Run: headless pygame with SDL's dummy video driver; simulated clock (each Clock.tick advances the game by its frame time, no real sleeping); random seed 0; keys injected as events and as key.get_pressed() state; no mouse input.
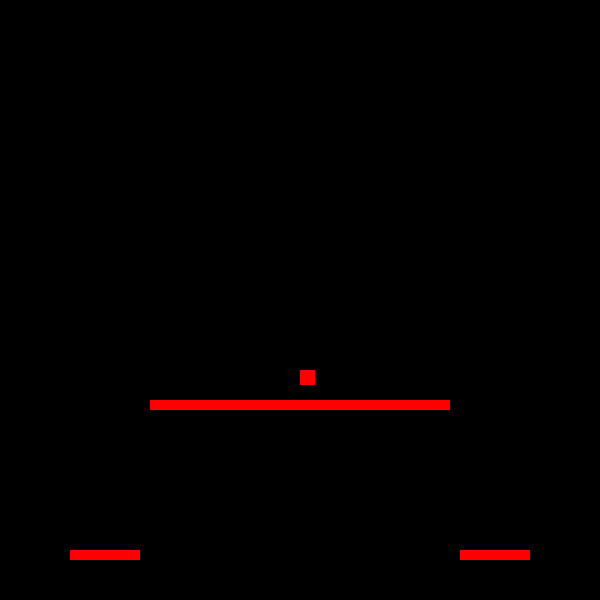
Frame 1 of 4 · flips 1–60 · no input
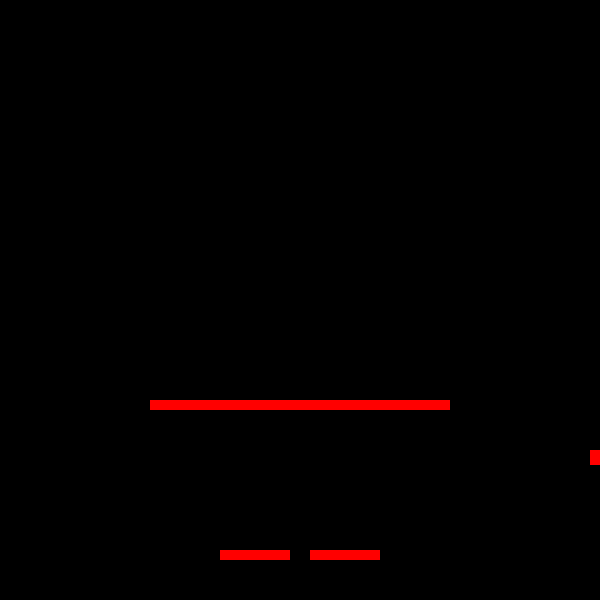
Frame 2 of 4 · flips 61–180 · tapped SPACE, RETURN · held RIGHT (→), D
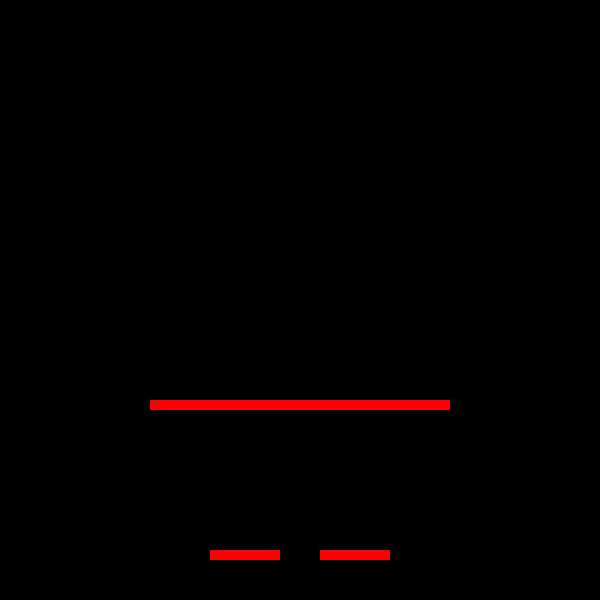
Frame 3 of 4 · flips 181–300 · held DOWN (↓), S
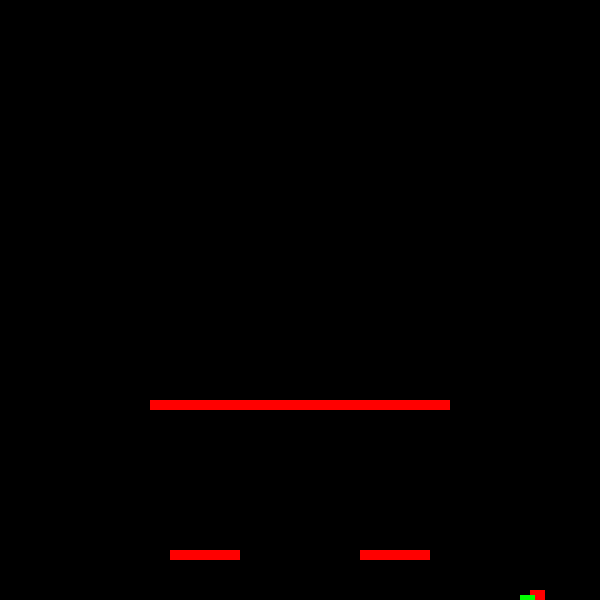
Frame 4 of 4 · flips 301–420 · held LEFT (←), A, UP (↑), W

The pygame program that drew these frames:

import pygame

#Color Palette
color_dict = {"white":(255, 255, 255),"red":(255, 0, 0), "green":(0, 255, 0), "blue":(0, 0, 255), "black":(0, 0, 0)}
#Bullet Class
class Bullet(object):
    #Constructor
    def __init__(self,owner,x,y,velocity,direction):
        self.owner = owner
        self.x = x
        self.y = y
        self.velocity = velocity
        self.direction = direction
        self.width = 10
        self.height = 5
        self.bullet = pygame.Rect(self.x,self.y,self.width,self.height)
        self.move()
    def move(self):
        if self.owner.lastrecorded == 'LEFT':
            self.velocity *= -1
        self.x += self.velocity
    def check_collision(self):
        pass
#Our player class
class Player(object):
    def __init__(self,x,y,width,height,yvel,xvel, mass, jvel):
        self.lastrecorded = None
        self.yvel = yvel
        self.xvel = xvel
        self.mass = mass
        self.y = y
        self.square = pygame.Rect(x,y,width,height)
        self.bulletwidth = 10
        self.bulletheight = 5
        self.bulletvel = 100
        self.bulletx = self.square.x + 20
        self.bullety = self.square.y
        self.ammo = 100
        self.isJump = False
        self.jvel = jvel
    def move(self):
        self.square.y += self.yvel
        self.square.x += self.xvel
        move_keys = pygame.key.get_pressed()
        if move_keys[pygame.K_LEFT]:
            player1.square.x-= 5
            self.lastrecorded = 'LEFT'
        if move_keys[pygame.K_RIGHT]:
            player1.square.x += 5
            self.lastrecorded = 'RIGHT'
        if keys[pygame.K_DOWN]:
            if (player1.square.x >= platform1.rect.x and player1.square.x <= platform1.rect.x + 70 and player1.square.y <= platform1.rect.y - 15 and player1.square.y >= platform1.rect.y - 18) or (player1.square.x >= platform2.rect.x and player1.square.x <= platform2.rect.x + 70 and player1.square.y <= platform2.rect.y - 15 and player1.square.y >= platform2.rect.y - 18) or (player1.square.x >= platform3.rect.x and player1.square.x <= platform3.rect.x + 300 and player1.square.y <= platform3.rect.y - 15 and player1.square.y >= platform3.rect.y - 18):
                player1.square.y += 5
        if move_keys[pygame.K_a]:
            player2.square.x-= 5
        if move_keys[pygame.K_d]:
            player2.square.x += 5
        if move_keys[pygame.K_s]:
            if (player2.square.x >= platform1.rect.x and player2.square.x <= platform1.rect.x + 70 and player2.square.y <= platform1.rect.y - 15 and player2.square.y >= platform1.rect.y - 18) or (player2.square.x >= platform2.rect.x and player2.square.x <= platform2.rect.x + 70 and player2.square.y <= platform2.rect.y - 15 and player2.square.y >= platform2.rect.y - 18) or (player2.square.x >= platform3.rect.x and player2.square.x <= platform3.rect.x + 300 and player2.square.y <= platform3.rect.y - 15 and player2.square.y >= platform3.rect.y - 18):
                player2.square.y += 5
            pygame.display.update()
    #Shoot method(Outputs a bullet)
    def shoot(self):
        if self.lastrecorded == 'RIGHT' and self.ammo > 0:
            self.ammo -= 1
            self.bulletx = self.square.x + 20
            self.bullet = Bullet(self, self.bulletx, self.square.y, self.bulletvel, self.lastrecorded)
            self.bulletvel = 50
            while self.bulletx < 600:
                pygame.draw.rect(win,(color_dict['white']),(self.bulletx,player1.square.y,self.bulletwidth,self.bulletheight))
                self.bulletx += self.bulletvel
                pygame.display.update()
        if self.lastrecorded == 'LEFT' and self.ammo > 0:
            self.ammo -= 1
            self.bulletx = self.square.x - 20
            self.bulletvel = -50
            while self.bulletx > 0:
                pygame.draw.rect(win,(color_dict['white']),(self.bulletx,player1.square.y,self.bulletwidth,self.bulletheight))
                self.bulletx += self.bulletvel
            if (player1.square.x >= platform1.rect.x and player1.square.x <= platform1.rect.x + 70 and player1.square.y <= platform1.rect.y - 10 and player1.square.y >= platform1.rect.y - 12) or (player1.square.x >= platform2.rect.x and player1.square.x <= platform2.rect.x + 70 and player1.square.y <= platform2.rect.y - 10 and player1.square.y >= platform2.rect.y - 12):
                self.square.y += 5
    def jumpy(self):
        #This still doesn't work but it is a start
        keys = pygame.key.get_pressed()
        vel=5
        v = vel
        m = self.mass
        if self.jump==False:
            if keys[pygame.K_UP]:
                if (player1.square.x >= platform1.rect.x and player1.square.x <= platform1.rect.x + 70 and player1.square.y <= platform1.rect.y - 10 and player1.square.y >= platform1.rect.y - 12) or (player1.square.x >= platform2.rect.x and player1.square.x <= platform2.rect.x + 70 and player1.square.y <= platform2.rect.y - 10 and player1.square.y >= platform2.rect.y - 12):
                    self.jump= True
        while self.jump == True:
            F =(1 / 2)* m *(v**2)
            self.square.y-= F
            v-=1
            if v<0:
                m *= -1
            if v == -vel-1:
                self.jump = False
                m = self.mass
                v = 5
        pygame.time.delay(10)
        pygame.display.update()
                    
class Platform(object):
    def __init__(self,x,y,width,height,vel):
        self.rect = pygame.Rect(x,y,width,height)
        self.vel = vel
    def moves(self):
        self.rect.x += self.vel
        if self.rect.x > 530:
            self.vel *= -1
        if self.rect.x < 0:
            self.vel *= -1
        pygame.display.update()
        
platform1 = Platform(0,550,70,10, 5)
platform2 = Platform(530,550,70,10, -5)
platform3 = Platform(150,400,300,10,0)
player1 = Player(300,300,15,15,5,0,1,5)
player2 = Player(300,300,15,15,5,0,1,5)
# bullet = Bullet(player1.x + 20, player1.y,10,5,50,player1.lastrecorded)
win = pygame.display.set_mode((600, 600))
pygame.display.set_caption("This is pygame")
run = True
while run:
    pygame.time.delay(100)
    #To let the user quit the window
    for event in pygame.event.get():
        if event.type == pygame.QUIT:
            run=False
    #Makes the background and all of the objects
    win.fill((0,0,0))
    pygame.draw.rect(win,color_dict["red"],platform1.rect)
    pygame.draw.rect(win,color_dict["red"],platform2.rect)
    pygame.draw.rect(win,color_dict["green"],(player1.square))
    pygame.draw.rect(win,color_dict['red'],(player2.square))
    pygame.draw.rect(win,color_dict['red'],platform3.rect)
    #Makes the platforms move
    platform1.moves()
    platform2.moves()
    platform3.moves()
    keys = pygame.key.get_pressed()

    if keys[pygame.K_SPACE]:
        if player1.lastrecorded == 'RIGHT' and player1.ammo > 0:
            player1.ammo -= 1
            player1.bulletx = player1.square.x + 20
            player1.bullet = Bullet(player1, player1.bulletx, player1.square.y, player1.bulletvel, player1.lastrecorded)
            player1.bulletvel = 50
            while player1.bulletx < 600:
                pygame.draw.rect(win,(color_dict['white']),(player1.bulletx,player1.square.y,player1.bulletwidth,player1.bulletheight))
                player1.bulletx += player1.bulletvel
                pygame.display.update()
        elif player1.lastrecorded == 'LEFT' and player1.ammo > 0:
            player1.ammo -= 1
            player1.bulletx = player1.square.x - 20
            player1.bulletvel = -50
            while player1.bulletx > 0:
                pygame.draw.rect(win,(color_dict['white']),(player1.bulletx,player1.square.y,player1.bulletwidth,player1.bulletheight))
                player1.bulletx += player1.bulletvel
                pygame.display.update()
    player1.move()
    player2.move()
    if keys[pygame.K_UP] and player1.jumpcount < 2:
        #This still doesn't work but it is a start
        for x in range(player1.jvel, -1 * (player1.jvel+1), -1):
            F =(1 / 2)*player1.mass*(x**2)
            player1.y-= 2*F
            pygame.draw.rect(win,color_dict["green"],(player1.square))
            pygame.display.update()
            if x < 0:
                player1.mass *= - 1
            if x == player1.jvel*-1:
                player1.mass *= -1
        player1.jumpcount += 1
    pygame.display.update()
    #Detecs if player is on platform or not(Platform Collision)
    if player1.square.x >= platform1.rect.x and player1.square.x <= platform1.rect.x + 70 and player1.square.y <= platform1.rect.y - 15 and player1.square.y >= platform1.rect.y - 18:
        player1.yvel = 0
        player1.xvel = platform1.vel
        player1.jumpcount = 0
    elif player1.square.x >= platform2.rect.x and player1.square.x <= platform2.rect.x + 70 and player1.square.y <= platform2.rect.y - 15 and player1.square.y >= platform2.rect.y - 18:
        player1.yvel = 0
        player1.xvel = platform2.vel
        player1.jumpcount = 0
    elif player1.square.x >= platform3.rect.x and player1.square.x <= platform3.rect.x + 300 and player1.square.y <= platform3.rect.y - 15 and player1.square.y >= platform3.rect.y - 18:
        player1.yvel = 0
        player1.xvel = platform3.vel
        player1.jumpcount = 0
    else:
        player1.yvel = 5
        player1.xvel = 0
        player1.jumpcount = 0
    if player2.square.x >= platform1.rect.x and player2.square.x <= platform1.rect.x + 70 and player2.square.y <= platform1.rect.y - 15 and player2.square.y >= platform1.rect.y - 18:
        player2.yvel = 0
        player2.xvel = platform1.vel
    elif player2.square.x >= platform2.rect.x and player2.square.x <= platform2.rect.x + 70 and player2.square.y <= platform2.rect.y - 15 and player2.square.y >= platform2.rect.y - 18:
        player2.yvel = 0
        player2.xvel = platform2.vel
    elif player2.square.x >= platform3.rect.x and player2.square.x <= platform3.rect.x + 300 and player2.square.y <= platform3.rect.y - 15 and player2.square.y >= platform3.rect.y - 18:
        player2.yvel = 0
        player2.xvel = platform3.vel
    else:
        player2.yvel = 5
        player2.xvel = 0
pygame.quit()
